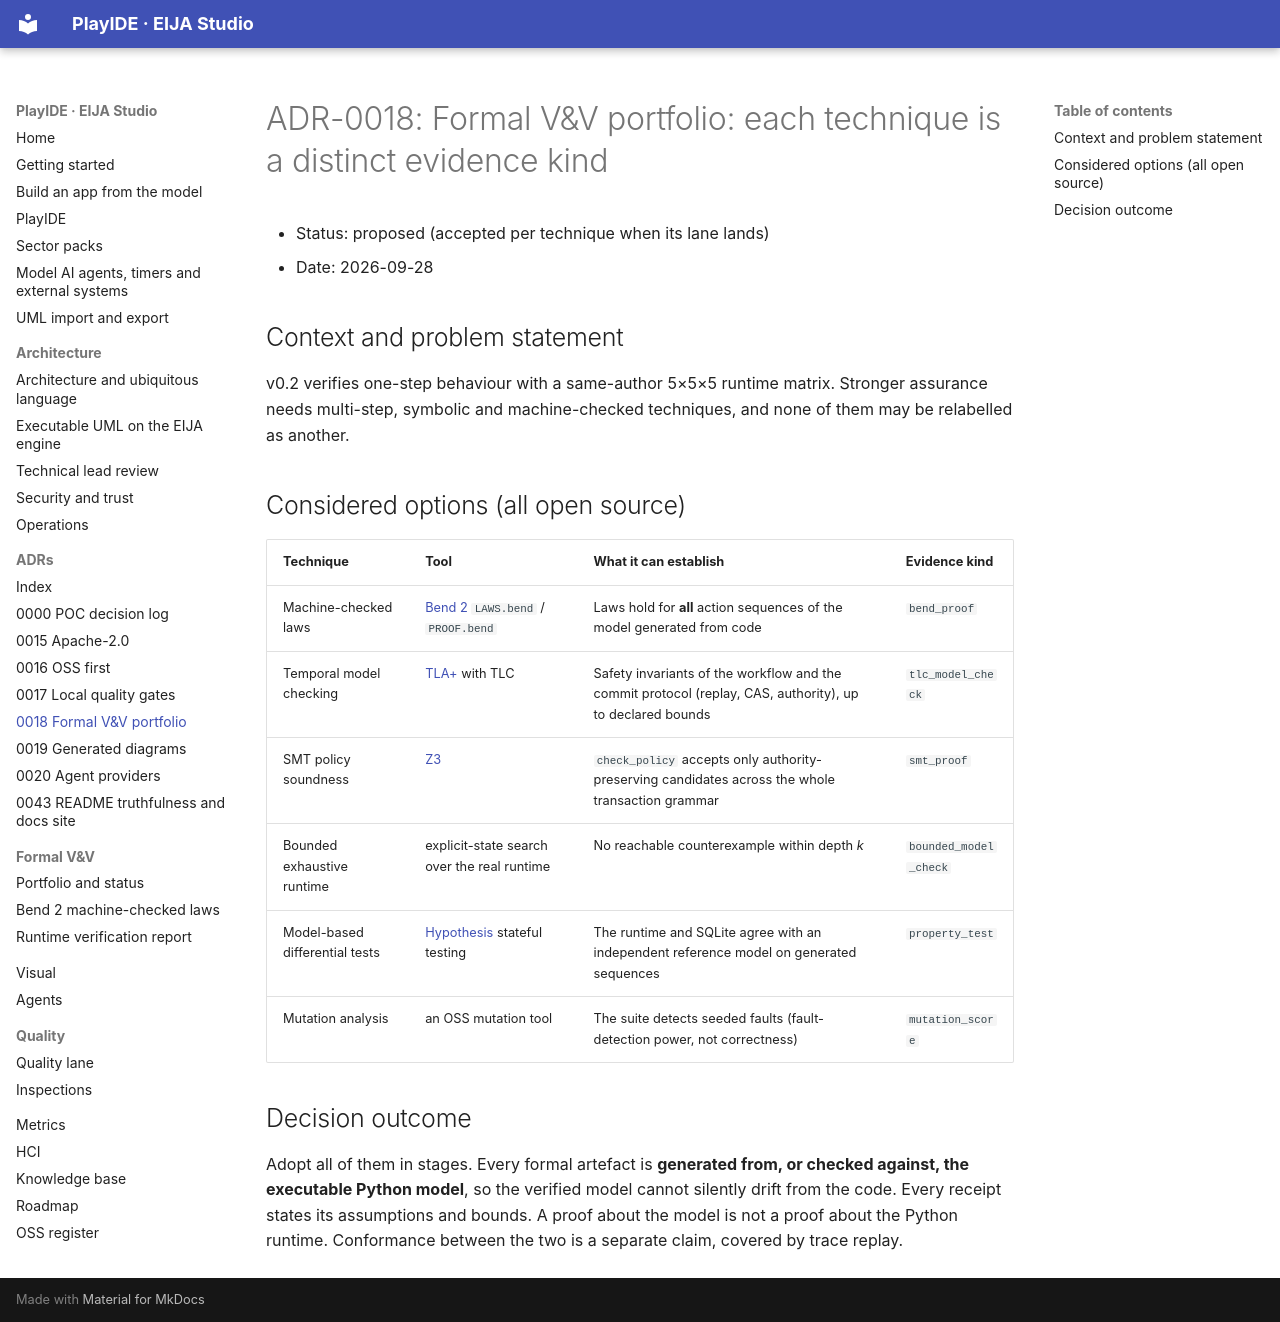

repository: 45ck/eija-studio · page: adr/0018-formal-vv-portfolio/index.html · generator: mkdocs

# ADR-0018: Formal V&V portfolio: each technique is a distinct evidence kind

* Status: proposed (accepted per technique when its lane lands)
* Date: 2026-09-28

## Context and problem statement

v0.2 verifies one-step behaviour with a same-author 5×5×5 runtime matrix. Stronger assurance needs multi-step, symbolic and machine-checked techniques, and none of them may be relabelled as another.

## Considered options (all open source)

| Technique | Tool | What it can establish | Evidence kind |
|---|---|---|---|
| Machine-checked laws | [Bend 2](https://github.com/bendlang/bend) `LAWS.bend` / `PROOF.bend` | Laws hold for **all** action sequences of the model generated from code | `bend_proof` |
| Temporal model checking | [TLA+](https://github.com/tlaplus/tlaplus) with TLC | Safety invariants of the workflow and the commit protocol (replay, CAS, authority), up to declared bounds | `tlc_model_check` |
| SMT policy soundness | [Z3](https://github.com/Z3Prover/z3) | `check_policy` accepts only authority-preserving candidates across the whole transaction grammar | `smt_proof` |
| Bounded exhaustive runtime | explicit-state search over the real runtime | No reachable counterexample within depth *k* | `bounded_model_check` |
| Model-based differential tests | [Hypothesis](https://github.com/HypothesisWorks/hypothesis) stateful testing | The runtime and SQLite agree with an independent reference model on generated sequences | `property_test` |
| Mutation analysis | an OSS mutation tool | The suite detects seeded faults (fault-detection power, not correctness) | `mutation_score` |

## Decision outcome

Adopt all of them in stages. Every formal artefact is **generated from, or checked against, the executable Python model**, so the verified model cannot silently drift from the code. Every receipt states its assumptions and bounds. A proof about the model is not a proof about the Python runtime. Conformance between the two is a separate claim, covered by trace replay.
